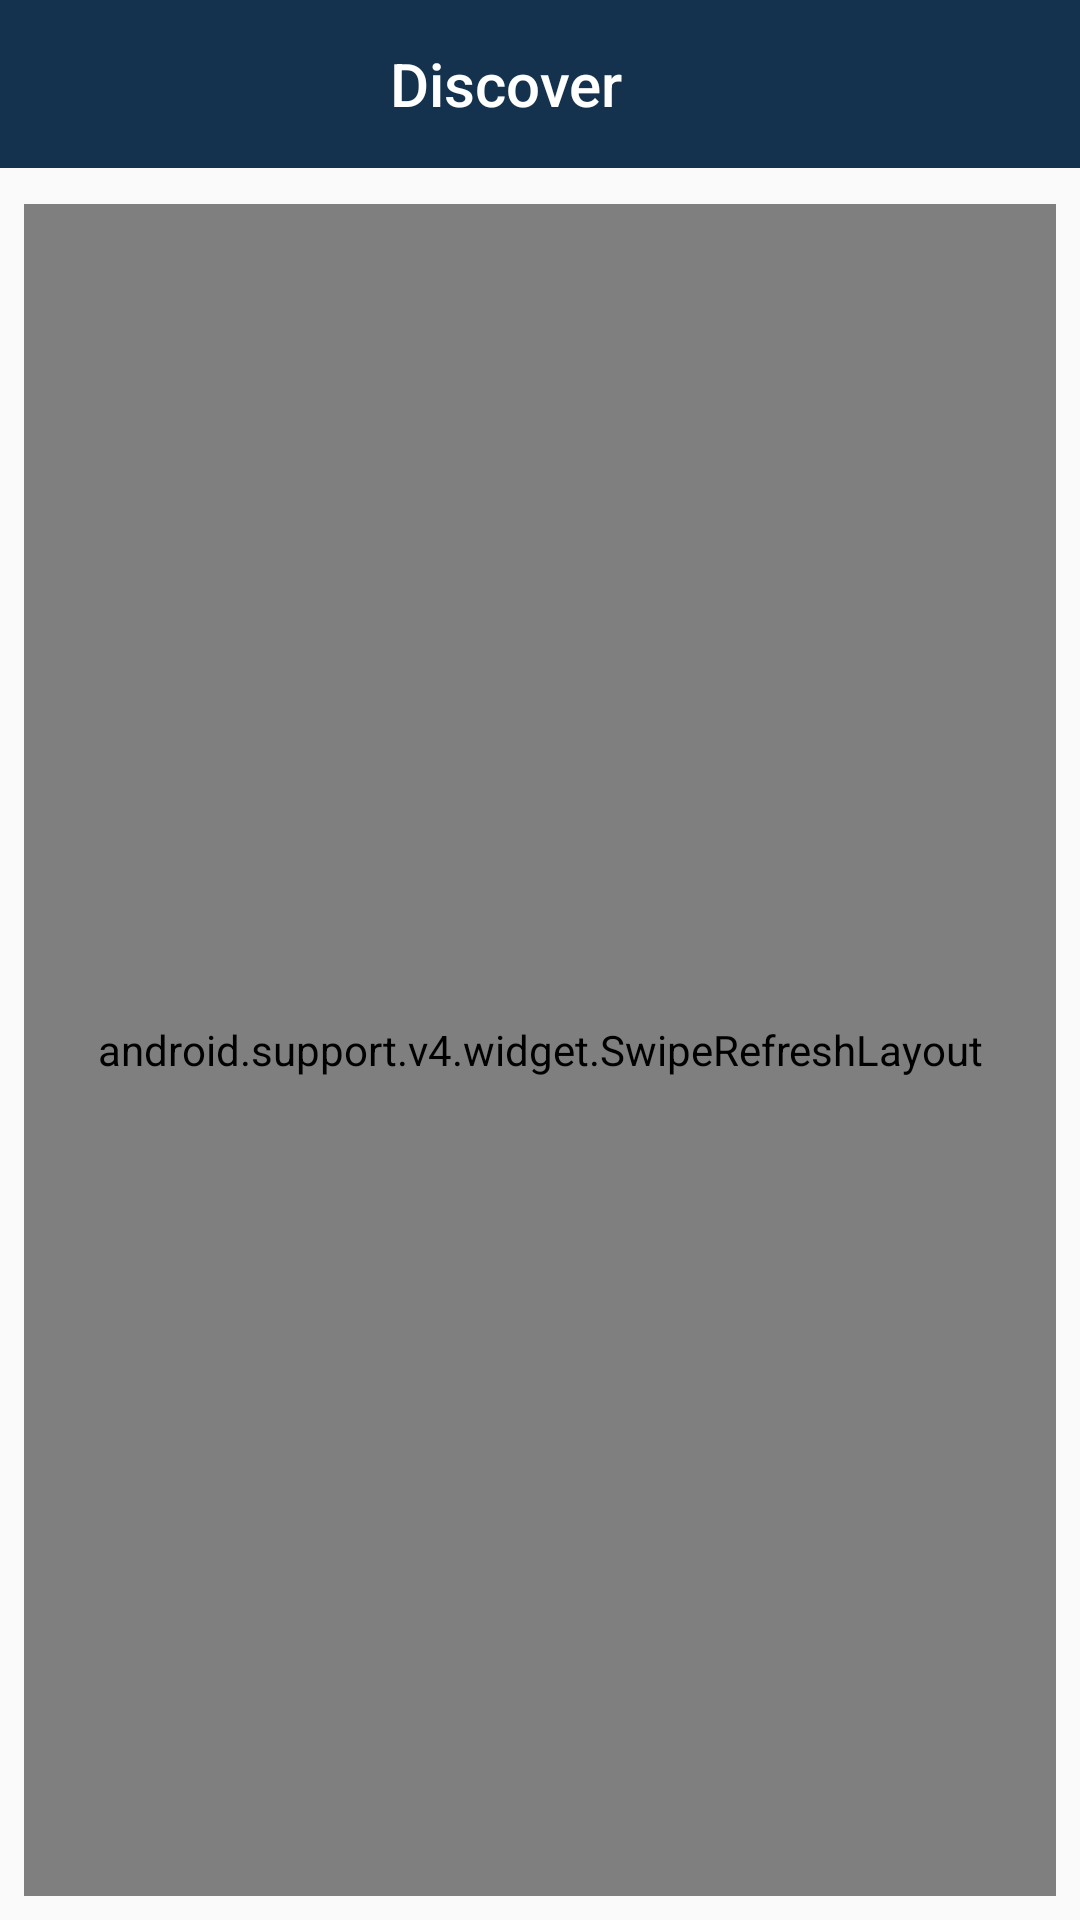

Produce the Android XML layout that renders to this screen, including the resource entries it uses.
<!-- AndroidManifest.xml: application theme AppTheme -->
<!-- res/layout/activity_discover.xml -->
<?xml version="1.0" encoding="utf-8"?>
<RelativeLayout xmlns:android="http://schemas.android.com/apk/res/android"
    xmlns:tools="http://schemas.android.com/tools"
    android:layout_width="match_parent"
    android:layout_height="match_parent"
    xmlns:app="http://schemas.android.com/apk/res-auto"
    android:orientation="vertical">

    <android.support.v7.widget.Toolbar
        xmlns:android="http://schemas.android.com/apk/res/android"
        android:layout_width="match_parent"
        android:layout_height="wrap_content"
        android:background="@color/weirdblue"
        android:id="@+id/toolbar"
        android:theme="@style/ThemeOverlay.AppCompat.Dark.ActionBar"
        app:title="Discover"
        app:titleMarginStart="130dp"/>
    <ImageButton
        android:layout_width="wrap_content"
        android:layout_height="wrap_content"
        android:id="@+id/imageButton2"
        android:layout_alignParentTop="true"
        android:layout_marginLeft="20dp"
        android:layout_marginTop="10dp"
        android:src="@drawable/btn_navbar_back2x"
        android:background="#00000000" />

    <RelativeLayout
        android:layout_width="match_parent"
        android:layout_height="match_parent"
        android:padding="8dp"
        tools:context=".DiscoverActivity">
        <android.support.v4.widget.SwipeRefreshLayout
            android:id="@+id/swipe_container"
            android:layout_width="match_parent"
            android:layout_height="match_parent"
            android:layout_marginTop="60dp">

            <android.support.v7.widget.RecyclerView
                android:id="@+id/recycler_view"
                android:layout_width="match_parent"
                android:layout_height="match_parent"
                android:scrollbars="vertical" />
        </android.support.v4.widget.SwipeRefreshLayout>

        
        
        
        
        
        
        

    </RelativeLayout>

</RelativeLayout>
<!-- resources referenced by this layout -->
<resources>
  <color name="weirdblue">#14324E</color>
  <style name="AppTheme" parent="Theme.AppCompat.Light.DarkActionBar">
          
          <item name="colorPrimary">@color/weirdblue</item>
          <item name="colorPrimaryDark">@color/weirdblue</item>
          <item name="colorAccent">@color/buttonorange</item>
      </style>
  <color name="buttonorange">#D07C42</color>
</resources>
